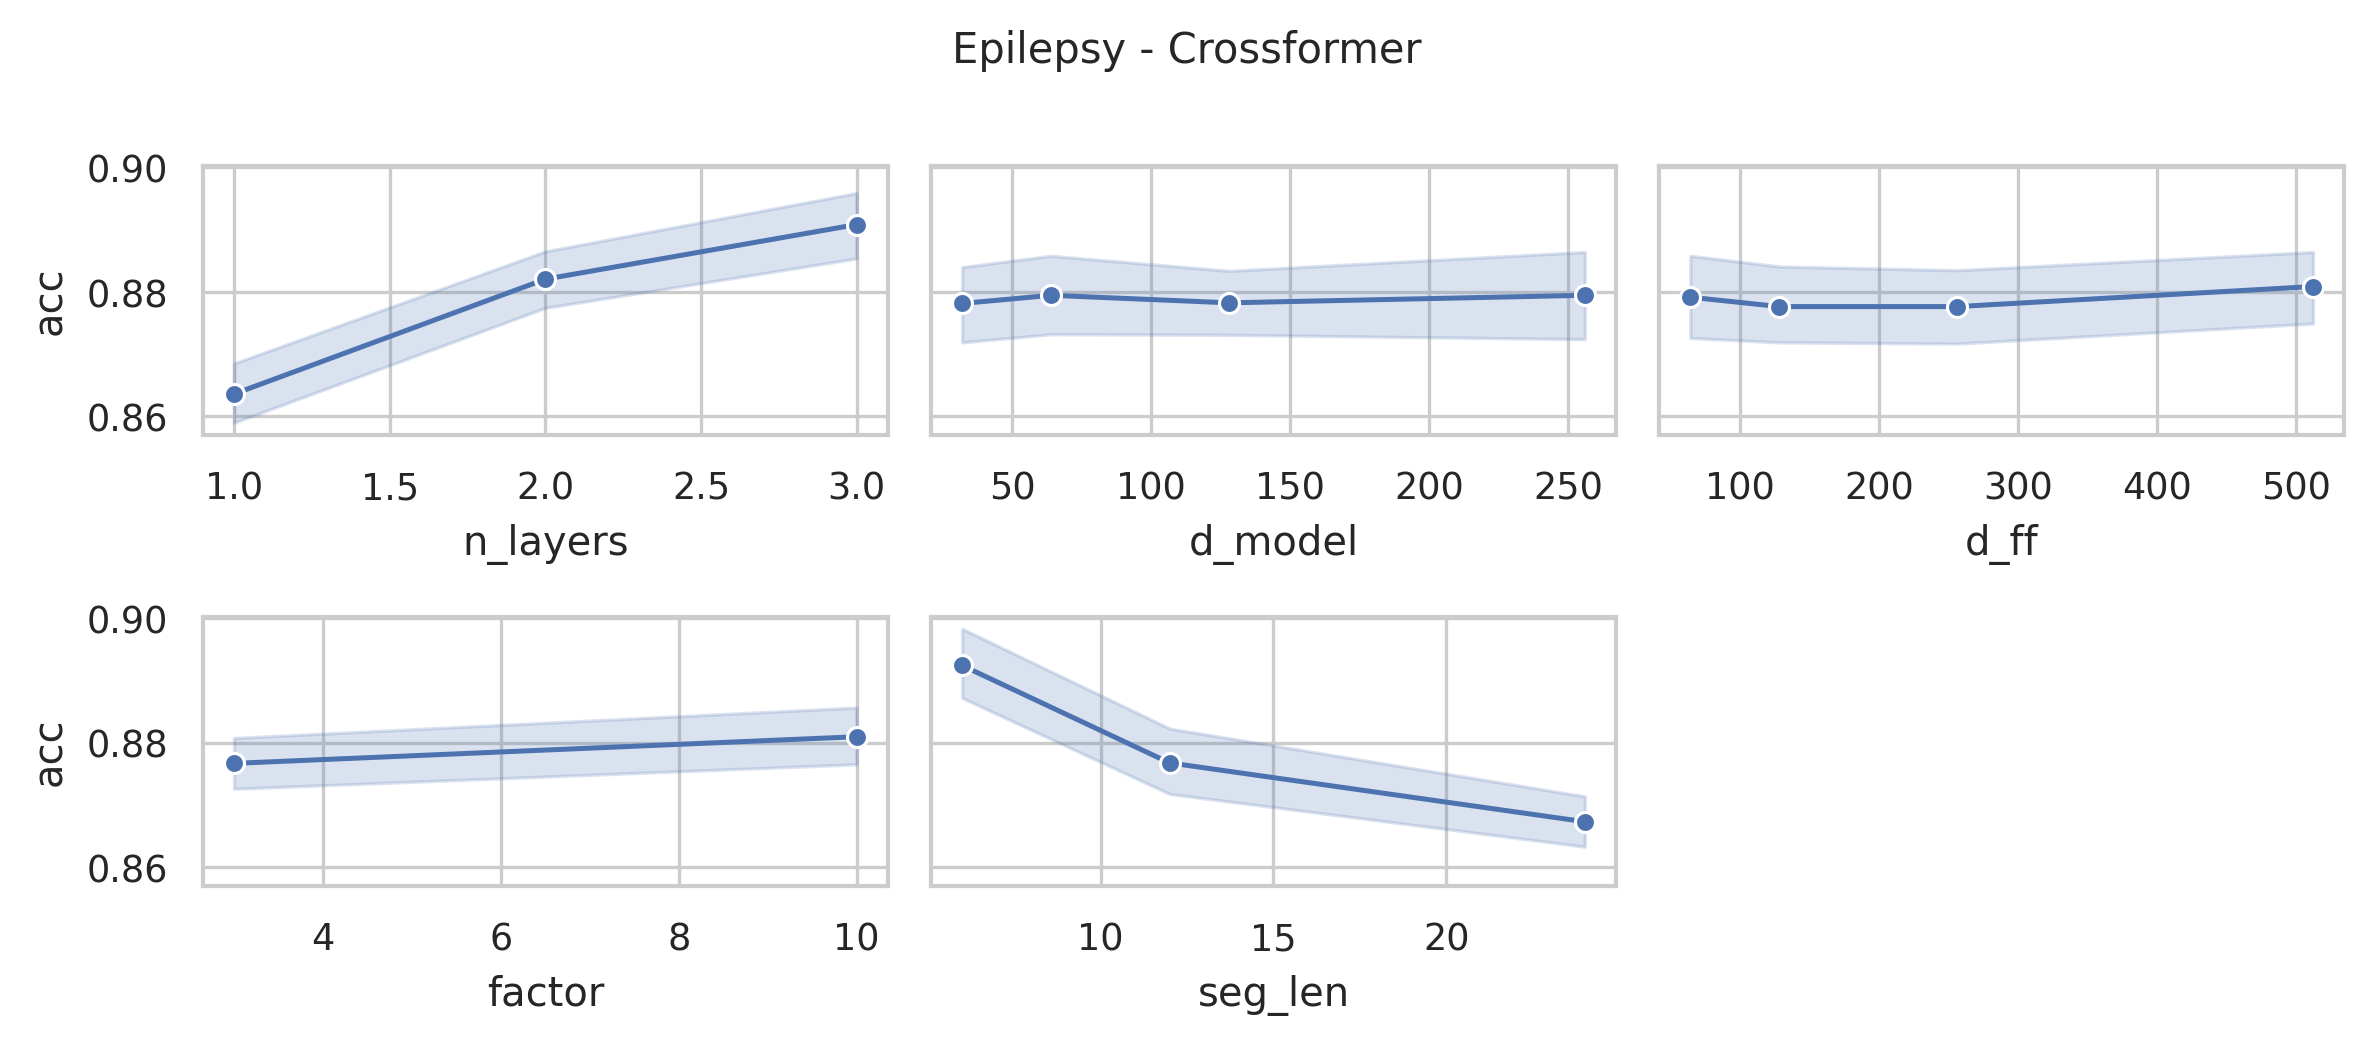

Data behind this chart, as committed beside it:
data_name, model, seq_len, n_layers, d_model, n_heads, d_ff, factor, seg_len, acc, model_params, model_size (MB)
Epilepsy, Crossformer, 206, 3, 256, 4, 512, 10, 24, 0.8623, 11160420, 47.61
Epilepsy, Crossformer, 206, 3, 256, 4, 512, 10, 12, 0.8551, 11196468, 47.74
Epilepsy, Crossformer, 206, 3, 256, 4, 512, 10, 6, 0.9493, 11290908, 48.1
Epilepsy, Crossformer, 206, 3, 256, 4, 512, 3, 24, 0.8768, 11129956, 47.49
Epilepsy, Crossformer, 206, 3, 256, 4, 512, 3, 12, 0.8696, 11139124, 47.53
Epilepsy, Crossformer, 206, 3, 256, 4, 512, 3, 6, 0.8913, 11179804, 47.68
Epilepsy, Crossformer, 206, 3, 256, 4, 256, 10, 24, 0.8841, 9321828, 40.59
Epilepsy, Crossformer, 206, 3, 256, 4, 256, 10, 12, 0.8768, 9357876, 40.73
Epilepsy, Crossformer, 206, 3, 256, 4, 256, 10, 6, 0.9275, 9452316, 41.09
Epilepsy, Crossformer, 206, 3, 256, 4, 256, 3, 24, 0.8623, 9291364, 40.48
Epilepsy, Crossformer, 206, 3, 256, 4, 256, 3, 12, 0.8623, 9300532, 40.51
Epilepsy, Crossformer, 206, 3, 256, 4, 256, 3, 6, 0.8986, 9341212, 40.67
Epilepsy, Crossformer, 206, 3, 256, 4, 128, 10, 24, 0.8551, 8402532, 37.09
Epilepsy, Crossformer, 206, 3, 256, 4, 128, 10, 12, 0.8696, 8438580, 37.22
Epilepsy, Crossformer, 206, 3, 256, 4, 128, 10, 6, 0.9058, 8533020, 37.58
Epilepsy, Crossformer, 206, 3, 256, 4, 128, 3, 24, 0.8551, 8372068, 36.97
Epilepsy, Crossformer, 206, 3, 256, 4, 128, 3, 12, 0.8696, 8381236, 37.0
Epilepsy, Crossformer, 206, 3, 256, 4, 128, 3, 6, 0.942, 8421916, 37.16
Epilepsy, Crossformer, 206, 3, 256, 4, 64, 10, 24, 0.8478, 7942884, 35.33
Epilepsy, Crossformer, 206, 3, 256, 4, 64, 10, 12, 0.8768, 7978932, 35.47
Epilepsy, Crossformer, 206, 3, 256, 4, 64, 10, 6, 0.913, 8073372, 35.83
Epilepsy, Crossformer, 206, 3, 256, 4, 64, 3, 24, 0.8696, 7912420, 35.22
Epilepsy, Crossformer, 206, 3, 256, 4, 64, 3, 12, 0.8696, 7921588, 35.25
Epilepsy, Crossformer, 206, 3, 256, 4, 64, 3, 6, 0.8768, 7962268, 35.41
Epilepsy, Crossformer, 206, 3, 128, 4, 512, 10, 24, 0.8696, 3748836, 16.89
Epilepsy, Crossformer, 206, 3, 128, 4, 512, 10, 12, 0.8986, 3766836, 16.96
Epilepsy, Crossformer, 206, 3, 128, 4, 512, 10, 6, 0.8913, 3814044, 17.14
Epilepsy, Crossformer, 206, 3, 128, 4, 512, 3, 24, 0.8623, 3733604, 16.83
Epilepsy, Crossformer, 206, 3, 128, 4, 512, 3, 12, 0.8841, 3738164, 16.85
Epilepsy, Crossformer, 206, 3, 128, 4, 512, 3, 6, 0.8696, 3758492, 16.93
Epilepsy, Crossformer, 206, 3, 128, 4, 256, 10, 24, 0.8841, 2827748, 13.38
Epilepsy, Crossformer, 206, 3, 128, 4, 256, 10, 12, 0.8913, 2845748, 13.45
Epilepsy, Crossformer, 206, 3, 128, 4, 256, 10, 6, 0.9275, 2892956, 13.63
Epilepsy, Crossformer, 206, 3, 128, 4, 256, 3, 24, 0.8841, 2812516, 13.32
Epilepsy, Crossformer, 206, 3, 128, 4, 256, 3, 12, 0.8986, 2817076, 13.34
Epilepsy, Crossformer, 206, 3, 128, 4, 256, 3, 6, 0.8913, 2837404, 13.41
Epilepsy, Crossformer, 206, 3, 128, 4, 128, 10, 24, 0.8406, 2367204, 11.62
Epilepsy, Crossformer, 206, 3, 128, 4, 128, 10, 12, 0.9058, 2385204, 11.69
Epilepsy, Crossformer, 206, 3, 128, 4, 128, 10, 6, 0.9203, 2432412, 11.87
Epilepsy, Crossformer, 206, 3, 128, 4, 128, 3, 24, 0.8696, 2351972, 11.56
Epilepsy, Crossformer, 206, 3, 128, 4, 128, 3, 12, 0.8841, 2356532, 11.58
Epilepsy, Crossformer, 206, 3, 128, 4, 128, 3, 6, 0.8841, 2376860, 11.66
Epilepsy, Crossformer, 206, 3, 128, 4, 64, 10, 24, 0.8696, 2136932, 10.74
Epilepsy, Crossformer, 206, 3, 128, 4, 64, 10, 12, 0.8841, 2154932, 10.81
Epilepsy, Crossformer, 206, 3, 128, 4, 64, 10, 6, 0.9493, 2202140, 10.99
Epilepsy, Crossformer, 206, 3, 128, 4, 64, 3, 24, 0.8696, 2121700, 10.68
Epilepsy, Crossformer, 206, 3, 128, 4, 64, 3, 12, 0.8768, 2126260, 10.7
Epilepsy, Crossformer, 206, 3, 128, 4, 64, 3, 6, 0.8986, 2146588, 10.78
Epilepsy, Crossformer, 206, 3, 64, 4, 512, 10, 24, 0.9058, 1419300, 6.78
Epilepsy, Crossformer, 206, 3, 64, 4, 512, 10, 12, 0.913, 1428276, 6.82
Epilepsy, Crossformer, 206, 3, 64, 4, 512, 10, 6, 0.8623, 1451868, 6.91
Epilepsy, Crossformer, 206, 3, 64, 4, 512, 3, 24, 0.8623, 1411684, 6.76
Epilepsy, Crossformer, 206, 3, 64, 4, 512, 3, 12, 0.8551, 1413940, 6.76
Epilepsy, Crossformer, 206, 3, 64, 4, 512, 3, 6, 0.913, 1424092, 6.8
Epilepsy, Crossformer, 206, 3, 64, 4, 256, 10, 24, 0.9058, 956964, 5.02
Epilepsy, Crossformer, 206, 3, 64, 4, 256, 10, 12, 0.8986, 965940, 5.05
Epilepsy, Crossformer, 206, 3, 64, 4, 256, 10, 6, 0.9058, 989532, 5.14
Epilepsy, Crossformer, 206, 3, 64, 4, 256, 3, 24, 0.8623, 949348, 4.99
Epilepsy, Crossformer, 206, 3, 64, 4, 256, 3, 12, 0.913, 951604, 5.0
Epilepsy, Crossformer, 206, 3, 64, 4, 256, 3, 6, 0.942, 961756, 5.04
... 228 more rows
